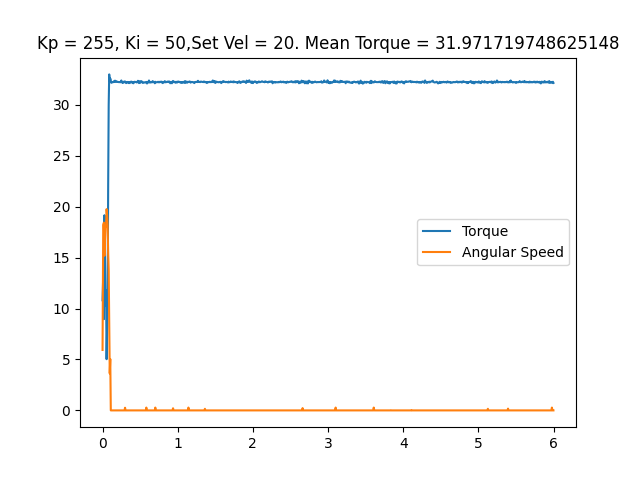

Data behind this chart, as committed beside it:
time, angular speed, torque, linear speed
0.0003614, 5.934, 10.81, 0
0.00955, 18.2, 13.21, 0
0.01842, 18.43, 8.959, 0
0.02583, 15.18, 19.16, 0
0.03305, 16.82, 15.31, 0
0.04026, 18.12, 10.31, 0
0.04724, 18.08, 11.78, 0
0.05425, 19.76, 5.027, 0
0.06123, 19.16, 8.379, 0
0.06813, 18.15, 11.01, 0
0.0751, 15.45, 21.99, 0
0.08209, 13.75, 29.97, 0
0.08911, 8.238, 32.98, 0
0.09608, 3.63, 32.29, 0
0.1031, 5.044, 32.58, 0
0.1101, 0.0, 32.37, 0
0.1171, 0.0, 32.16, 0
0.1241, 0.0, 32.23, 0
0.1311, 0.0, 32.21, 0
0.1381, 0.0, 32.23, 0
0.145, 0.0, 32.23, 0
0.152, 0.0, 32.31, 0
0.159, 0.0, 32.26, 0
0.1661, 0.0, 32.37, 0
0.1731, 0.0, 32.26, 0
0.1801, 0.0, 32.29, 0
0.1871, 0.0, 32.31, 0
0.1942, 0.0, 32.24, 0
0.2012, 0.0, 32.24, 0
0.2082, 0.0, 32.24, 0
0.2153, 0.0, 32.23, 0
0.2223, 0.0, 32.23, 0
0.2292, 0.0, 32.24, 0
0.2364, 0.0, 32.21, 0
0.2434, 0.0, 32.26, 0
0.2505, 0.0, 32.39, 0
0.2576, 0.0, 32.19, 0
0.2646, 0.0, 32.24, 0
0.2717, 0.0, 32.15, 0
0.2787, 0.0, 32.24, 0
0.2857, 0.0, 32.27, 0
0.2927, 0.0, 32.21, 0
0.2997, 0.2618, 32.29, 0
0.3067, 0.0, 32.24, 0
0.3137, 0.0, 32.13, 0
0.3207, 0.0, 32.23, 0
0.3277, 0.0, 32.19, 0
0.3347, 0.0, 32.24, 0
0.3418, 0.0, 32.23, 0
0.3488, 0.0, 32.13, 0
0.3558, 0.0, 32.23, 0
0.3628, 0.0, 32.13, 0
0.3698, 0.0, 32.24, 0
0.3767, 0.0, 32.26, 0
0.3839, 0.0, 32.27, 0
0.3909, 0.0, 32.24, 0
0.398, 0.0, 32.13, 0
0.405, 0.0, 32.23, 0
0.412, 0.0, 32.11, 0
0.4191, 0.0, 32.21, 0
... 781 more rows
